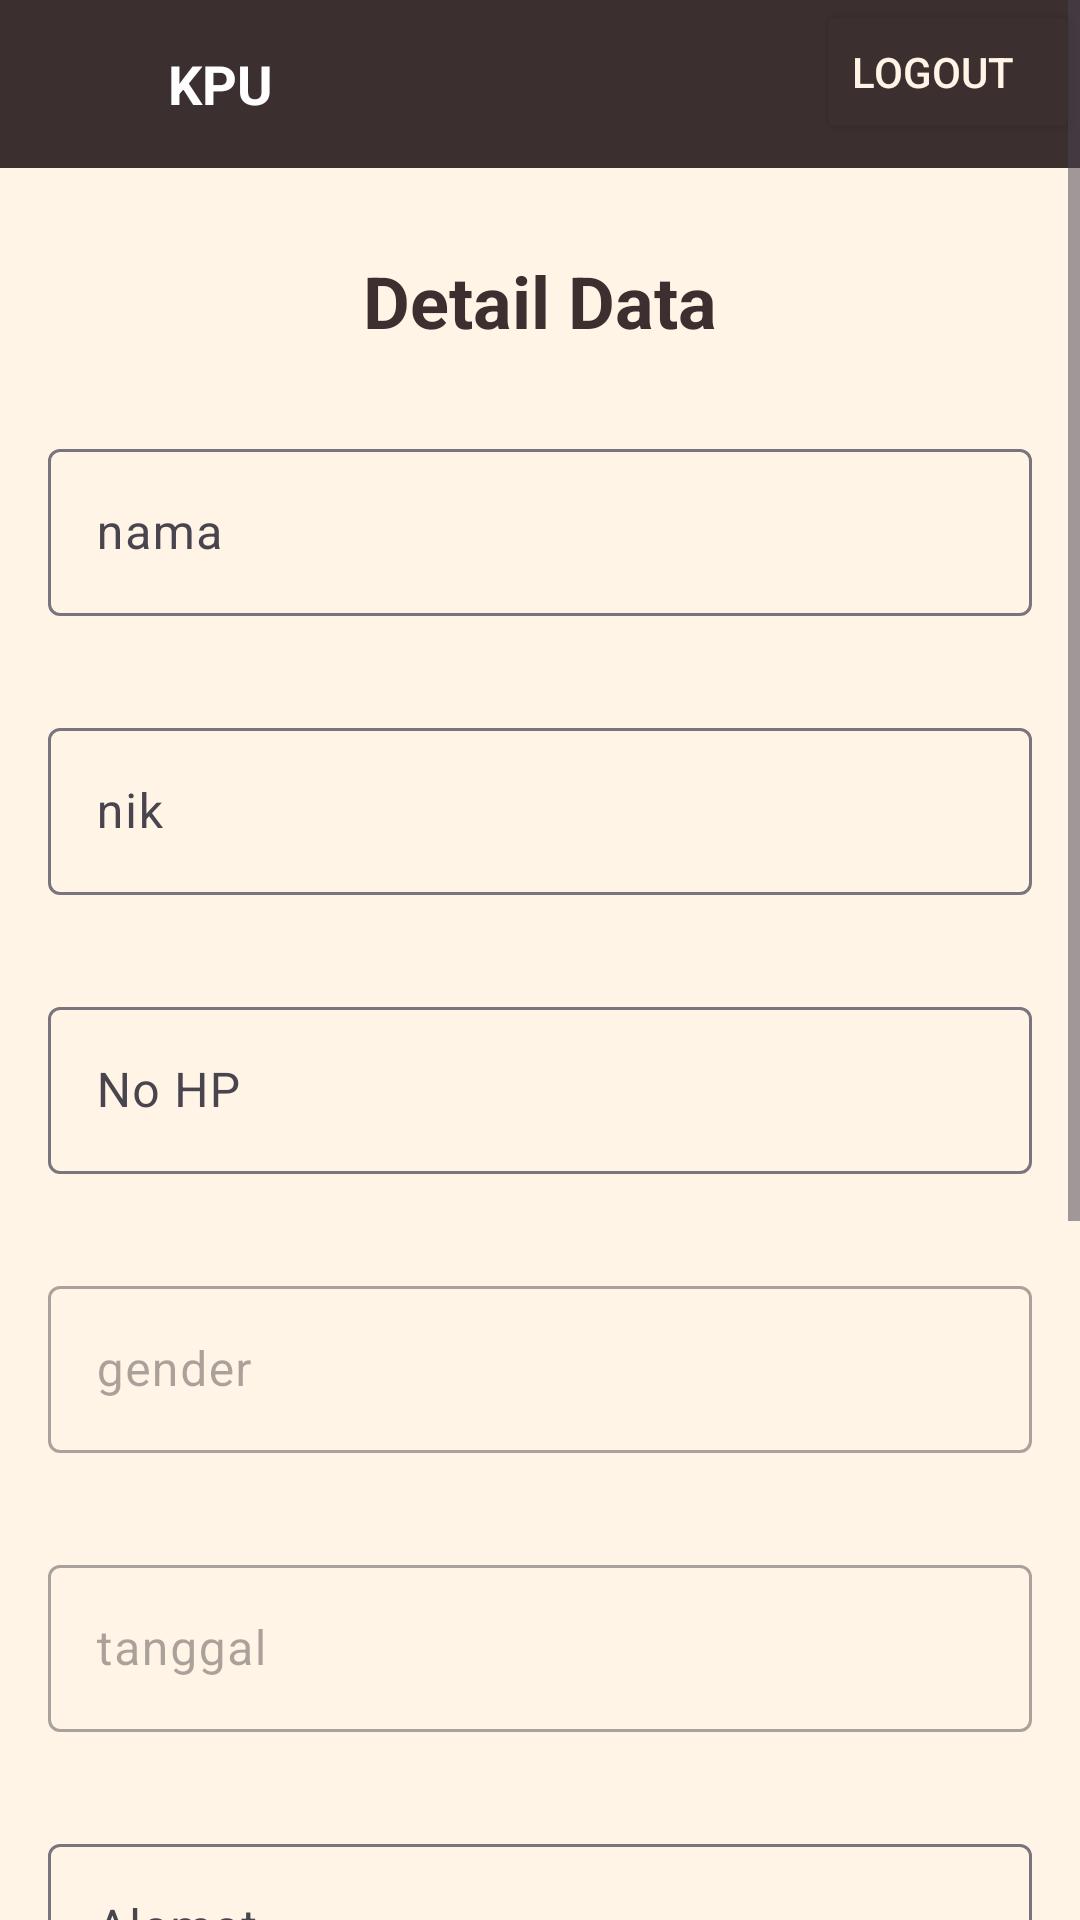

Layout XML and referenced resources for this Android screen:
<!-- AndroidManifest.xml: activity theme Theme.KPU -->
<!-- res/layout/activity_detail_data.xml -->
<?xml version="1.0" encoding="utf-8"?>
<ScrollView xmlns:android="http://schemas.android.com/apk/res/android"
    xmlns:app="http://schemas.android.com/apk/res-auto"
    xmlns:tools="http://schemas.android.com/tools"
    android:layout_width="match_parent"
    android:layout_height="match_parent"
    android:background="@color/white"
    android:fitsSystemWindows="true"
    tools:context=".DetailDataActivity">

    <LinearLayout
        android:layout_width="match_parent"
        android:layout_height="wrap_content"
        android:orientation="vertical">
        <RelativeLayout
            android:layout_width="match_parent"
            android:layout_height="wrap_content"
            android:orientation="horizontal"
            android:background="@color/black">

            
            <ImageView
                android:id="@+id/logo"
                android:layout_width="40dp"
                android:layout_height="40dp"
                android:src="@drawable/logo"
                android:contentDescription="KPU Logo"

                android:layout_alignParentStart="true"
                android:layout_margin="8dp"/>

            
            <TextView
                android:layout_width="wrap_content"
                android:layout_height="wrap_content"
                android:text="KPU"
                android:textSize="18sp"
                android:textStyle="bold"
                android:layout_centerVertical="true"
                android:layout_toRightOf="@id/logo"
                android:textColor="@android:color/white"
                />

            <Button
                android:id="@+id/logout_button"
                android:layout_width="wrap_content"
                android:layout_height="wrap_content"
                android:text="Logout"
                android:layout_alignParentEnd="true"
                android:gravity="center_vertical"
                android:textColor="@color/white"
                android:backgroundTint="@color/black"
                />
        </RelativeLayout>


    <LinearLayout
        android:layout_width="match_parent"
        android:padding="16dp"
        android:layout_height="match_parent"
        android:orientation="vertical">

        <TextView
            android:layout_width="wrap_content"
            android:layout_height="wrap_content"
            android:text="Detail Data"
            android:textStyle="bold"
            android:layout_marginVertical="12dp"
            android:layout_gravity="center_horizontal"
            android:textSize="24dp"/>

        <com.google.android.material.textfield.TextInputLayout
            style="@style/Widget.Material3.TextInputLayout.OutlinedBox"
            android:id="@+id/layout_nama"
            android:hint="nama"
            android:clickable="false"
            app:layout_constraintBottom_toTopOf="@+id/layout_password"
            android:layout_width="match_parent"
            android:layout_height="wrap_content"
            android:layout_marginVertical="16dp"
            app:endIconMode="clear_text">
            <com.google.android.material.textfield.TextInputEditText
                android:layout_width="match_parent"
                android:textColor="@color/cream"
                android:clickable="false"
                android:enabled="false"
                android:layout_height="match_parent"
                android:id="@+id/text_nama" />
        </com.google.android.material.textfield.TextInputLayout>

        <com.google.android.material.textfield.TextInputLayout
            style="@style/Widget.Material3.TextInputLayout.OutlinedBox"
            android:id="@+id/layout_nik"
            android:hint="nik"
            app:layout_constraintBottom_toTopOf="@+id/layout_password"
            android:layout_width="match_parent"
            android:layout_height="wrap_content"
            android:layout_marginVertical="16dp"
            app:endIconMode="clear_text">
            <com.google.android.material.textfield.TextInputEditText
                android:layout_width="match_parent"
                android:textColor="@color/cream"
                android:clickable="false"
                android:enabled="false"
                android:inputType="number"
                android:maxLength="16"
                android:layout_height="match_parent"
                android:id="@+id/text_nik" />
        </com.google.android.material.textfield.TextInputLayout>

        <com.google.android.material.textfield.TextInputLayout
            style="@style/Widget.Material3.TextInputLayout.OutlinedBox"
            android:id="@+id/layout_noHP"
            android:hint="No HP"
            android:clickable="false"
            app:layout_constraintBottom_toTopOf="@+id/layout_password"
            android:layout_width="match_parent"
            android:layout_height="wrap_content"
            android:layout_marginVertical="16dp"
            app:endIconMode="clear_text">
            <com.google.android.material.textfield.TextInputEditText
                android:layout_width="match_parent"
                android:textColor="@color/cream"
                android:clickable="false"
                android:enabled="false"
                android:inputType="number"
                android:layout_height="match_parent"
                android:id="@+id/text_noHP" />
        </com.google.android.material.textfield.TextInputLayout>

        <com.google.android.material.textfield.TextInputLayout
            android:layout_width="match_parent"
            android:layout_height="wrap_content"
            android:hint="gender"
            android:clickable="false"
            android:enabled="false"
            android:layout_marginVertical="16dp"
            android:id="@+id/layout_Gender">

            <com.google.android.material.textfield.TextInputEditText
                android:layout_width="match_parent"
                android:layout_height="match_parent"
                android:id="@+id/textGender"
                android:clickable="false"
                android:textColor="@color/cream"
                android:inputType="number"/>
        </com.google.android.material.textfield.TextInputLayout>

        <com.google.android.material.textfield.TextInputLayout
            android:layout_width="match_parent"
            android:layout_height="wrap_content"
            android:hint="tanggal"
            android:clickable="false"
            android:enabled="false"
            android:layout_marginVertical="16dp"
            android:id="@+id/layout_DatePicker"
            >
            <com.google.android.material.textfield.TextInputEditText
                android:layout_width="match_parent"
                android:layout_height="match_parent"
                android:id="@+id/DatePicker"
                android:clickable="false"
                android:textColor="@color/cream"
                android:inputType="number"/>
        </com.google.android.material.textfield.TextInputLayout>

        <com.google.android.material.textfield.TextInputLayout
            style="@style/Widget.Material3.TextInputLayout.OutlinedBox"
            android:id="@+id/layout_Alamat"
            android:hint="Alamat"
            android:clickable="false"
            app:layout_constraintBottom_toTopOf="@+id/layout_password"
            android:layout_width="match_parent"
            android:layout_height="wrap_content"
            android:layout_marginVertical="16dp"
            app:endIconMode="clear_text">
            <com.google.android.material.textfield.TextInputEditText
                android:layout_width="match_parent"
                android:textColor="@color/cream"
                android:enabled="false"
                android:layout_height="match_parent"
                android:id="@+id/text_Alamat" />
        </com.google.android.material.textfield.TextInputLayout>

        <TextView
            android:layout_width="wrap_content"
            android:layout_height="wrap_content"
            android:text="Gambar"
            android:textColor="@color/cream"
            android:layout_gravity="center_horizontal"
            android:textSize="16sp"
            android:textStyle="bold"/>

        <androidx.cardview.widget.CardView
            android:layout_width="match_parent"
            android:layout_height="250dp"
            android:layout_marginVertical="16dp"
            app:cardCornerRadius="20dp"
            android:clickable="true"
            android:id="@+id/card_image">
            <ImageView
                android:id="@+id/image"
                android:layout_width="match_parent"
                android:layout_height="match_parent"
                />
        </androidx.cardview.widget.CardView>

    </LinearLayout>

    </LinearLayout>
</ScrollView>
<!-- resources referenced by this layout -->
<resources>
  <color name="black">#3c2f2f</color>
  <color name="cream">#be9b7b</color>
  <color name="white">#fff4e6</color>
  <style name="Theme.KPU" parent="Base.Theme.KPU" />
  <style name="Base.Theme.KPU" parent="Theme.Material3.DayNight.NoActionBar">
  
          <item name="android:textColor">@color/black</item>
          <item name="colorPrimary">@color/black</item>
          <item name="colorSecondary">@color/cream</item>s
  
          
      </style>
</resources>
